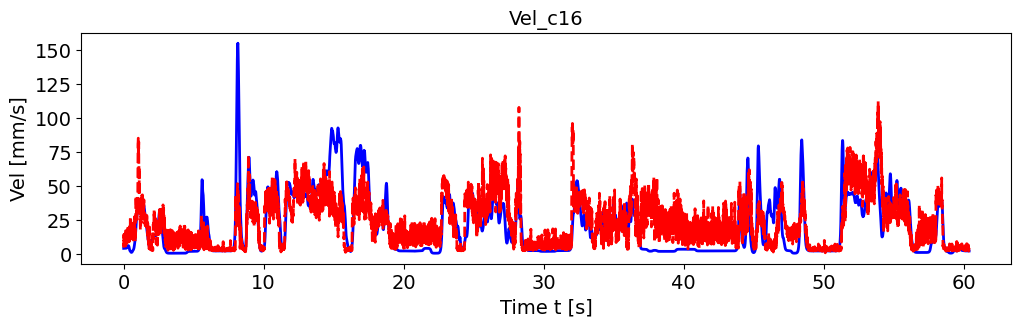

Data behind this chart, as committed beside it:
, pred_vel, pred_vel_x, pred_vel_y, label_vel, label_vel_x, label_vel_y
0, 10.18, 4.046, 6.928, 3.885, -0.6148, 3.546
1, 5.21, 0.9096, 3.8, 3.887, -0.611, 3.586
2, 14.1, 6.76, 9.224, 3.888, -0.6018, 3.619
3, 11.05, 0.6238, 7.257, 3.889, -0.5871, 3.646
4, 7.807, 3.07, 3.288, 3.889, -0.5663, 3.667
5, 11.96, -0.2764, 6.551, 3.889, -0.5388, 3.684
6, 12.63, 2.329, 5.325, 3.887, -0.5038, 3.696
7, 9.073, 3.25, 1.7, 3.886, -0.4603, 3.704
8, 10.39, -0.01138, 5.758, 3.883, -0.407, 3.708
9, 10.49, -1.814, 1.331, 3.88, -0.3422, 3.709
10, 12.99, 4.072, -0.8444, 3.878, -0.2877, 3.706
11, 6.321, 0.2368, 2.654, 3.878, -0.2418, 3.699
12, 14.78, 3.396, 2.236, 3.879, -0.2031, 3.688
13, 12.36, 1.526, 6.439, 3.881, -0.1706, 3.673
14, 10.64, -0.3858, 1.013, 3.885, -0.1431, 3.654
15, 8.931, 4.924, 3.749, 3.891, -0.12, 3.629
16, 10.96, -0.6322, -0.6161, 3.899, -0.1004, 3.598
17, 5.61, 3.348, 2.899, 3.909, -0.08391, 3.561
18, 16.92, 5.895, 7.808, 3.921, -0.0699, 3.515
19, 12.02, 6.896, 4.982, 3.936, -0.05799, 3.46
20, 12.23, 2.581, 1.722, 3.954, -0.04781, 3.393
21, 13.01, 2.177, 3.438, 3.975, -0.03907, 3.314
22, 13.66, 4.245, -1.329, 4.002, -0.0315, 3.219
23, 9.126, -1.478, 3.01, 4.033, -0.02488, 3.106
24, 11.98, 1.749, 7.388, 4.07, -0.019, 2.971
25, 7.266, 0.6214, 2.089, 4.115, -0.01369, 2.81
26, 8.487, 1.605, 0.3601, 4.168, -0.008797, 2.619
27, 14.87, 0.4054, 6.839, 4.232, -0.004164, 2.392
28, 10.93, 1.387, 3.291, 4.307, 0.0003434, 2.121
29, 12.59, 1.774, 3.385, 4.397, 0.004861, 1.799
30, 10.71, 0.1758, -0.4174, 4.504, 0.009525, 1.417
31, 11.76, -3.005, -3.11, 4.631, 0.01447, 0.9617
32, 8.15, -2.663, 3.821, 4.782, 0.01986, 0.4206
33, 14.25, -1.412, -5.289, 4.962, 0.02584, -0.2228
34, 11.83, -1.953, 2.839, 5.175, 0.03259, -0.9877
35, 13.16, -3.65, -5.276, 5.429, 0.04033, -1.897
36, 13.74, 4.489, -5.945, 5.626, 0.04927, -2.643
37, 20.9, 3.943, -13.56, 5.77, 0.05969, -3.247
38, 13.87, -0.3298, -5.573, 5.866, 0.0719, -3.727
39, 18.51, 2.4, -0.8032, 5.918, 0.08627, -4.099
40, 8.293, -0.9744, -1.437, 5.926, 0.1032, -4.373
41, 15.52, -2.549, -7.804, 5.891, 0.1233, -4.557
42, 14.69, -1.389, -5.516, 5.812, 0.147, -4.657
43, 15.07, -1.494, -10.1, 5.687, 0.1752, -4.676
44, 9.865, -2.2, -1.644, 5.511, 0.2086, -4.614
45, 9.088, -2.728, 0.6087, 5.28, 0.2483, -4.47
46, 10.74, -1.184, -1.964, 4.951, 0.2954, -4.203
47, 16.88, -1.564, -8.791, 4.514, 0.3514, -3.806
48, 13.38, -2.428, -6.986, 3.956, 0.4179, -3.267
49, 21, -2.097, -14.86, 3.488, 0.4708, -2.817
50, 11.62, -0.3092, -2.15, 3.098, 0.5115, -2.442
51, 9.108, -1.718, -1.458, 2.773, 0.5414, -2.132
52, 20.14, -3.684, -16.17, 2.503, 0.5612, -1.876
53, 10.95, -1.019, -2.372, 2.28, 0.5717, -1.668
54, 15.51, -1.829, -5.298, 2.099, 0.5731, -1.501
55, 14.79, 0.3878, -7.958, 1.952, 0.5655, -1.37
56, 13.04, -1.334, -4.697, 1.837, 0.5486, -1.272
57, 27.45, -5.691, -21.09, 1.717, 0.5219, -1.158
58, 13.79, -1.93, -9.179, 1.59, 0.4847, -1.027
59, 10.67, -1.989, -1.777, 1.452, 0.4358, -0.8726
... 7,181 more rows
